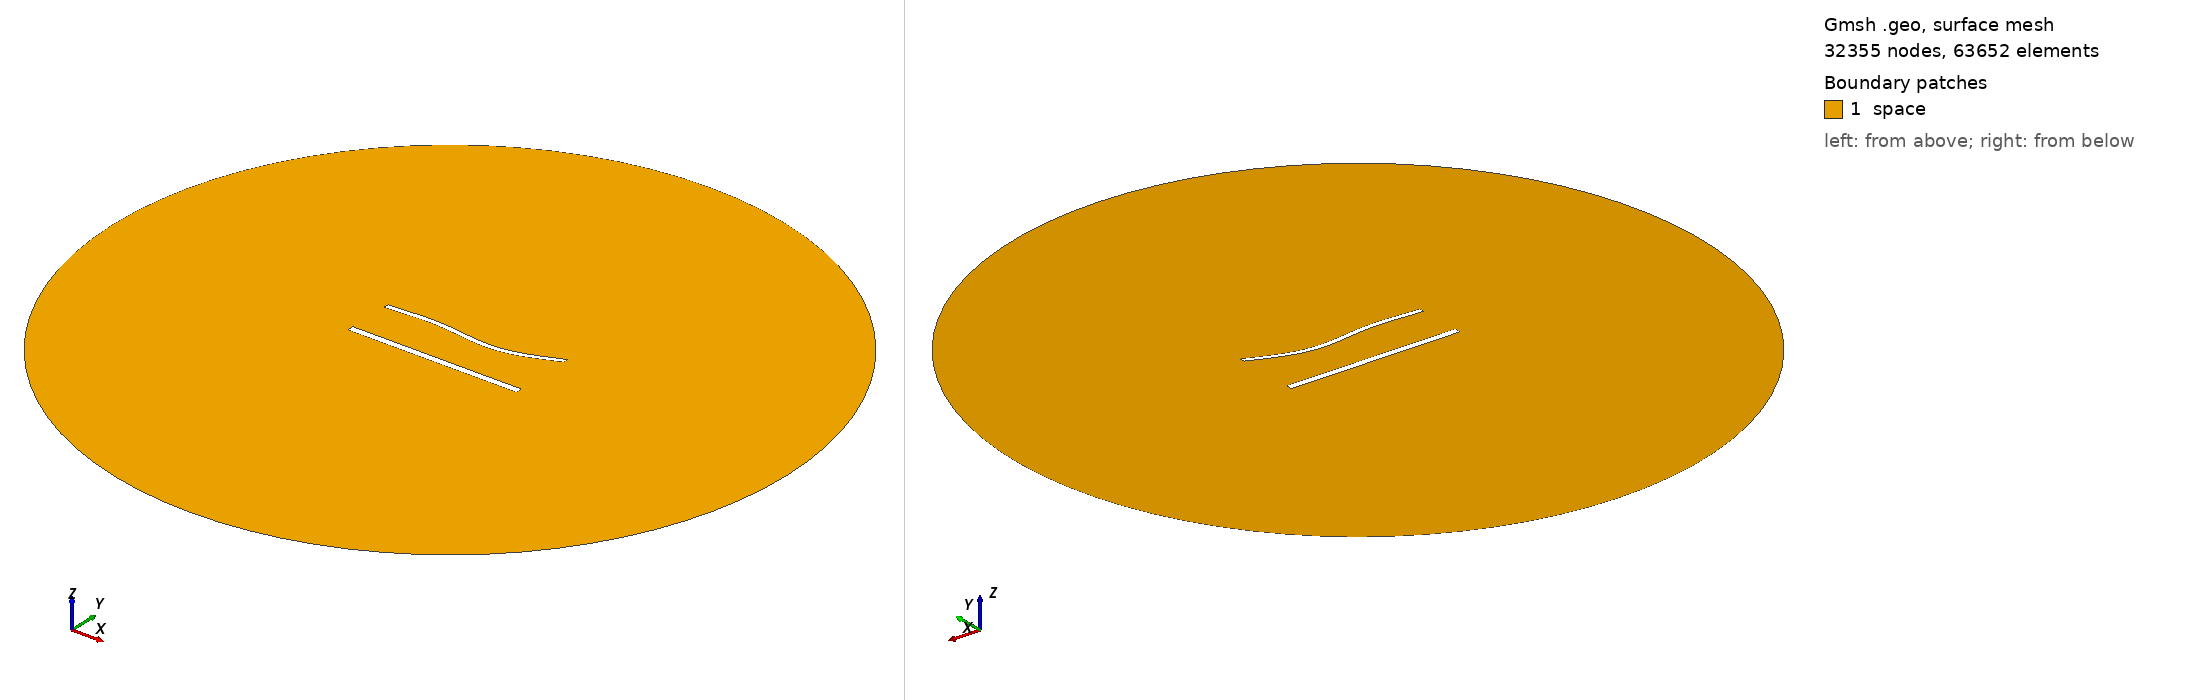

Gmsh geometry script, surface-meshed: 32355 nodes, 63652 surface elements. Boundary patches (legend numbers): 1 space. Left view from above one corner, right view from below the opposite corner. Legend entries are the model's physical surfaces. The drawing asked Gmsh for element sizes between 1% and 20% of the model's largest extent; the script's own settings can give other sizes.

=== 1520.geo (drawn) ===
//---------------------------------------
// Geometry kernel
//---------------------------------------

SetFactory("OpenCASCADE");



//---------------------------------------
// Parameters of the geometry
//---------------------------------------

// Overetch of the upper plate
overetch = 0.375;

// Distance between the plates
distance = 27.5;

// Discretization over the x axis (for the deformation)
nx = 50; 

// Length of the plate
L = 100 - overetch; 

// Number of modes
n = 4; 

// 1st mode coefficient
coeff(1) = 1.5;
beta(1) = 0.596864 * 3.1415926535 / L;

// 2nd mode coefficient
coeff(2) = -1.5;
beta(2) = 1.49418 * 3.1415926535 / L;

// 3rd mode coefficient
coeff(3) = 1.5;
beta(3) = 2.50025 * 3.1415926535 / L;

// 4th mode coefficient
coeff(4) = 0.0;
beta(4) = 3.49999 * 3.1415926535 / L;



//---------------------------------------
// Upper plate (deformed rectangle)
//---------------------------------------

// Coordiantes of the upper plate
xmin = -50;
xmax = 50 - overetch;

// Height of the upper plate
yheight = 4 - 2 * overetch;

// Indexes of the points
UpperID[] = {};
LowerID[] = {};
LeftID[] = {};
RightID[] = {};

// Point index
p = 1;

// Horizontal edges
For i In {1:nx}
    x = xmin + (i-1)*(xmax - xmin)/(nx-1);

    y_bottom = distance / 2 + overetch;
    For j In {1:n}
        C = (Cosh(beta(j)*L) + Cos(beta(j)*L)) / (Sinh(beta(j)*L) + Sin(beta(j)*L));
        y_bottom  = y_bottom + coeff(j) * (Cosh(beta(j)*(x+50)) - Cos(beta(j)*(x+50)) - C * (Sinh(beta(j)*(x+50)) - Sin(beta(j)*(x+50))));
    EndFor

    y_top = y_bottom + yheight;

    Point(p) = {x, y_top, 0, 1.0};
    UpperID[i] = p;
    p = p + 1;

    Point(p) = {x, y_bottom, 0, 1.0};
    LowerID[i] = p;
    p = p + 1;
EndFor

// Create point lists
UpperPts[] = {}; LowerPts[] = {};
For i In {1:nx}
  UpperPts[] += {UpperID[i]};
  LowerPts[] += {LowerID[i]};
EndFor

// Build splines
Spline(1) = {UpperPts[]};
Spline(2) = {LowerPts[]};
Line(3) = {LowerPts[nx-1], UpperPts[nx-1]};
Line(4) = {LowerPts[0], UpperPts[0]};

// Build the plane surface
Curve Loop(1) = {2, 3, -1, -4};
Plane Surface(1) = {1};



//---------------------------------------
// Lower plate (rectangle)
//---------------------------------------

// Vertices
Point(1001) = {-50, -distance/2, 0, 1.0};
Point(1002) = { 50, -distance/2, 0, 1.0};
Point(1003) = { 50,  -distance/2 + 4, 0, 1.0};
Point(1004) = {-50,  -distance/2 + 4, 0, 1.0};

// Edges
Line(5) = {1001, 1002};
Line(6) = {1002, 1003};
Line(7) = {1003, 1004};
Line(8) = {1004, 1001};

// Plane surface
Line Loop(2) = {5, 6, 7, 8};
Plane Surface(2) = {2}; 



//---------------------------------------
// Outer (fictious) boundary
//---------------------------------------

// Points
Point(1005) = {0, 0, 0};       // Center
Point(1006) = {200, 0, 0};     // Start point
Point(1007) = {0, 200, 0};     // 90 degrees
Point(1008) = {-200, 0, 0};    // 180 degrees
Point(1009) = {0, -200, 0};    // 270 degrees

// Circle arcs (each needs start, center, end)
Circle(9) = {1006, 1005, 1007};
Circle(10) = {1007, 1005, 1008};
Circle(11) = {1008, 1005, 1009};
Circle(12) = {1009, 1005, 1006};

// Plane surface for the entire domain
Curve Loop(3) = {9, 10, 11, 12};
Surface(3) = {3};

// Subtract the plates from the whole domain to obtain the actual domain where we want to solve the equations
BooleanDifference{ Surface{3}; Delete; }{ Surface{1}; Surface{2}; Delete; }




//---------------------------------------
// Transfinite Lines/Curves
//---------------------------------------

// Set the number of points on the boundaries
r = 6;
d = 0.15;

// Plates
Transfinite Curve {1} = 50*r/4 Using Progression 1;
Transfinite Line {2} = 50*r Using Progression 1;
Transfinite Curve {3, 4} = 2*r Using Progression 1+d;
Transfinite Line {5} = 50*r/4 Using Progression 1;
Transfinite Line {7} = 50*r Using Progression 1;
Transfinite Line {6} = 2*r Using Progression 1-d;
Transfinite Line {8} = 2*r Using Progression 1+d;

// Outer boundary
Transfinite Line {9, 10, 11, 12} = 20 Using Progression 1;



//---------------------------------------
// Physical groups
//---------------------------------------                

// Physical curves (boundaries)
Physical Line("force_segment", 10) = {2};
Physical Line("upper_plate", 11) = {1, 3, 4};
Physical Line("lower_plate", 12) = {5, 6, 7, 8};
Physical Line("boundary", 20) = {9, 10, 11, 12};

// Physical Surfaces
Physical Surface("space", 30) = {3};



//---------------------------------------
// 6. Generate the Mesh
//---------------------------------------

// 2D mesh generation
Mesh 2;
